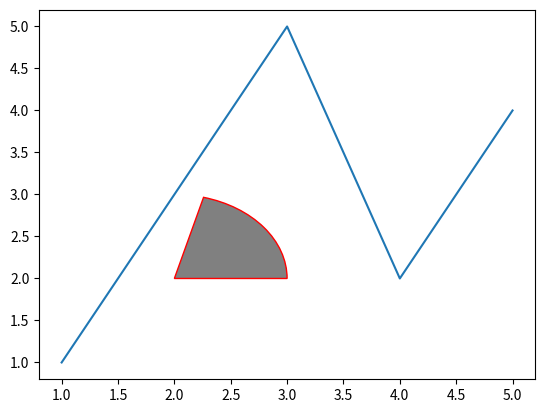

Reproduce this figure in Python.

import matplotlib.pyplot as plt
import matplotlib.patches as patches

x = [1,2,3,4,5]
y = [1,3,5,2,4]

plt.plot(x,y)

wedge = patches.Wedge((2, 2), r=1, theta1=0, theta2=75, 
                      edgecolor='red', facecolor='grey')
plt.gca().add_patch(wedge)

plt.show()













